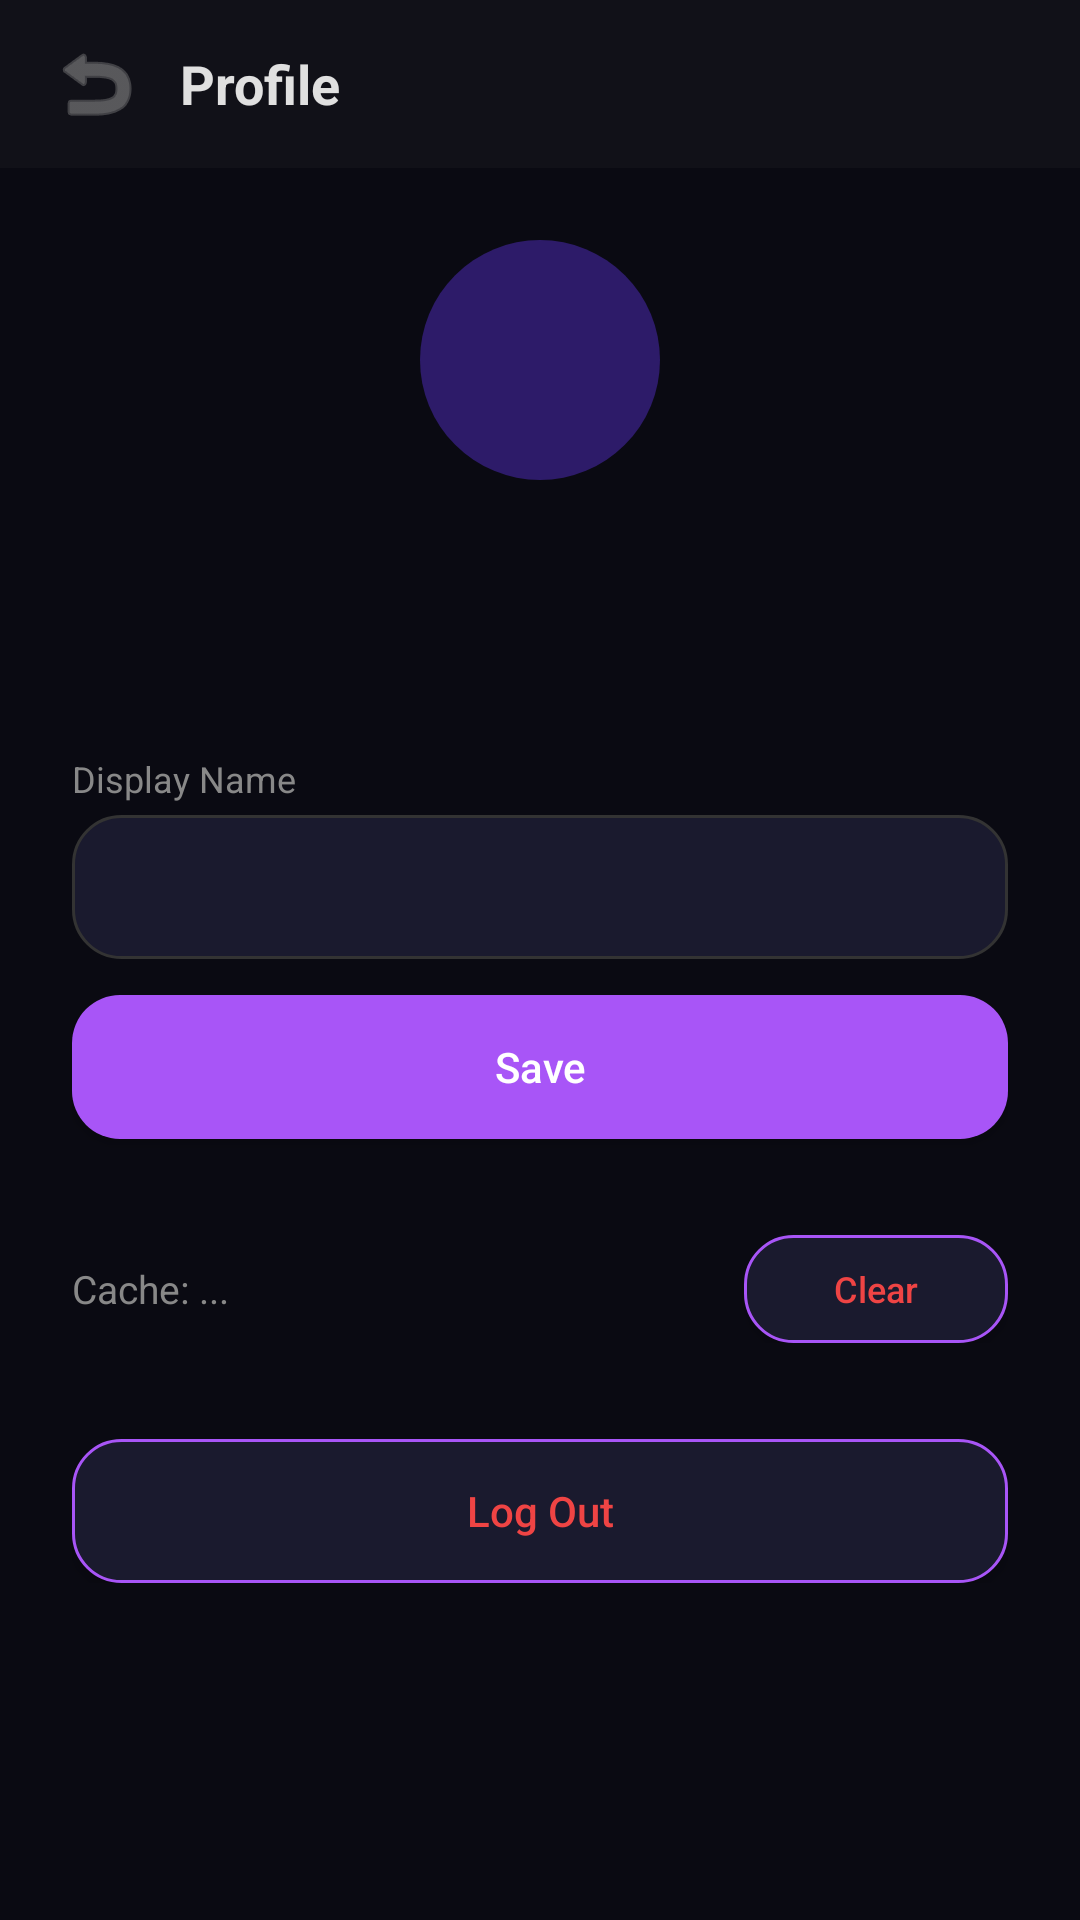

The Android layout XML behind this screen, and the referenced resources:
<!-- AndroidManifest.xml: application theme Theme.Meshlink -->
<!-- res/layout/activity_profile.xml -->
<?xml version="1.0" encoding="utf-8"?>
<LinearLayout xmlns:android="http://schemas.android.com/apk/res/android"
    android:layout_width="match_parent"
    android:layout_height="match_parent"
    android:orientation="vertical"
    android:background="#0A0A12">

    <LinearLayout android:layout_width="match_parent" android:layout_height="56dp"
        android:orientation="horizontal" android:gravity="center_vertical"
        android:paddingHorizontal="12dp" android:background="#111118">
        <ImageButton android:id="@+id/btnBack" android:layout_width="40dp" android:layout_height="40dp"
            android:src="@android:drawable/ic_menu_revert" android:background="?attr/selectableItemBackgroundBorderless"
            android:tint="#888" android:contentDescription="Back" />
        <TextView android:layout_width="0dp" android:layout_height="wrap_content" android:layout_weight="1"
            android:text="Profile" android:textSize="18sp" android:textColor="#E0E0E0"
            android:textStyle="bold" android:paddingStart="8dp" />
    </LinearLayout>

    <ScrollView android:layout_width="match_parent" android:layout_height="0dp" android:layout_weight="1">
        <LinearLayout android:layout_width="match_parent" android:layout_height="wrap_content"
            android:orientation="vertical" android:padding="24dp" android:gravity="center_horizontal">

            
            <TextView android:id="@+id/tvAvatar" android:layout_width="80dp" android:layout_height="80dp"
                android:gravity="center" android:textSize="28sp" android:textColor="#FFFFFF"
                android:textStyle="bold" android:background="@drawable/avatar_bg" />

            <TextView android:id="@+id/tvName" android:layout_width="wrap_content" android:layout_height="wrap_content"
                android:textSize="20sp" android:textColor="#E0E0E0" android:textStyle="bold" android:layout_marginTop="12dp" />

            <TextView android:id="@+id/tvUserId" android:layout_width="wrap_content" android:layout_height="wrap_content"
                android:textSize="12sp" android:textColor="#666" android:layout_marginTop="4dp" />

            
            <TextView android:layout_width="match_parent" android:layout_height="wrap_content"
                android:text="Display Name" android:textColor="#888" android:textSize="12sp"
                android:layout_marginTop="32dp" android:layout_marginBottom="4dp" />

            <EditText android:id="@+id/etDisplayName" android:layout_width="match_parent" android:layout_height="48dp"
                android:textColor="#E0E0E0" android:textColorHint="#555" android:background="@drawable/input_bg"
                android:paddingHorizontal="16dp" android:textSize="14sp" android:inputType="text" />

            <Button android:id="@+id/btnSave" android:layout_width="match_parent" android:layout_height="48dp"
                android:text="Save" android:textColor="#FFFFFF" android:background="@drawable/btn_primary"
                android:textSize="14sp" android:textAllCaps="false" android:layout_marginTop="12dp" />

            
            <LinearLayout android:layout_width="match_parent" android:layout_height="wrap_content"
                android:orientation="horizontal" android:gravity="center_vertical" android:layout_marginTop="32dp">
                <TextView android:id="@+id/tvCacheSize" android:layout_width="0dp" android:layout_height="wrap_content"
                    android:layout_weight="1" android:text="Cache: ..." android:textColor="#888" android:textSize="13sp" />
                <Button android:id="@+id/btnClearCache" android:layout_width="wrap_content" android:layout_height="36dp"
                    android:text="Clear" android:textColor="#EF4444" android:background="@drawable/btn_secondary"
                    android:textSize="12sp" android:textAllCaps="false" android:paddingHorizontal="16dp" />
            </LinearLayout>

            
            <Button android:id="@+id/btnLogout" android:layout_width="match_parent" android:layout_height="48dp"
                android:text="Log Out" android:textColor="#EF4444" android:background="@drawable/btn_secondary"
                android:textSize="14sp" android:textAllCaps="false" android:layout_marginTop="32dp" />
        </LinearLayout>
    </ScrollView>
</LinearLayout>
<!-- resources referenced by this layout -->
<resources>
  <!-- drawable avatar_bg (drawable) -->
  <?xml version="1.0" encoding="utf-8"?>
  <shape xmlns:android="http://schemas.android.com/apk/res/android" android:shape="oval">
      <solid android:color="#2D1B69" />
  </shape>
  <!-- drawable btn_primary (drawable) -->
  <?xml version="1.0" encoding="utf-8"?>
  <shape xmlns:android="http://schemas.android.com/apk/res/android" android:shape="rectangle">
      <solid android:color="#A855F7" />
      <corners android:radius="16dp" />
  </shape>
  <!-- drawable btn_secondary (drawable) -->
  <?xml version="1.0" encoding="utf-8"?>
  <shape xmlns:android="http://schemas.android.com/apk/res/android" android:shape="rectangle">
      <solid android:color="#1A1A2E" />
      <corners android:radius="16dp" />
      <stroke android:width="1dp" android:color="#A855F7" />
  </shape>
  <!-- drawable input_bg (drawable) -->
  <?xml version="1.0" encoding="utf-8"?>
  <shape xmlns:android="http://schemas.android.com/apk/res/android" android:shape="rectangle">
      <solid android:color="#1A1A2E" />
      <corners android:radius="16dp" />
      <stroke android:width="1dp" android:color="#333" />
  </shape>
  <style name="Theme.Meshlink" parent="Theme.MaterialComponents.DayNight.NoActionBar">
          <item name="colorPrimary">#A855F7</item>
          <item name="colorPrimaryVariant">#7C3AED</item>
          <item name="colorOnPrimary">#FFFFFF</item>
          <item name="android:windowBackground">#0A0A12</item>
          <item name="android:statusBarColor">#0A0A12</item>
          <item name="android:navigationBarColor">#0A0A12</item>
      </style>
</resources>
